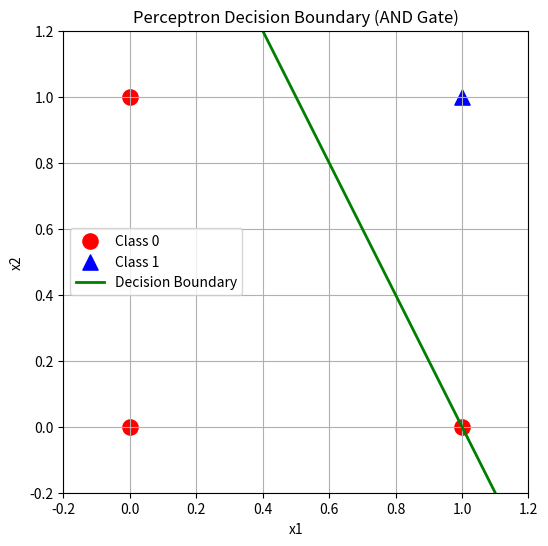

Generate this figure with matplotlib:
import numpy as np
import matplotlib.pyplot as plt


X = np.array([
    [0, 0],
    [0, 1],
    [1, 0],
    [1, 1]
])

y = np.array([0, 0, 0, 1])

def train_perceptron(X, y, lr=0.1, epochs=10):

    weights = np.zeros(X.shape[1])
    bias = 0

    for epoch in range(epochs):

        for i in range(len(X)):

           
            linear_output = np.dot(X[i], weights) + bias

           
            y_pred = 1 if linear_output >= 0 else 0

         
            update = lr * (y[i] - y_pred)

            weights += update * X[i]
            bias += update

    return weights, bias

weights, bias = train_perceptron(X, y)

print("Final Weights:", weights)
print("Final Bias:", bias)

print("\nPredictions")
for i in range(len(X)):
    output = np.dot(X[i], weights) + bias
    pred = 1 if output >= 0 else 0
    print(f"{X[i]} --> {pred}")

plt.figure(figsize=(6,6))

for i in range(len(X)):
    if y[i] == 0:
        plt.scatter(X[i][0], X[i][1],
                    color='red',
                    s=120,
                    marker='o',
                    label='Class 0' if i==0 else "")
    else:
        plt.scatter(X[i][0], X[i][1],
                    color='blue',
                    s=120,
                    marker='^',
                    label='Class 1')

x_values = np.linspace(-0.2, 1.2, 100)

if weights[1] != 0:
    y_values = -(weights[0]*x_values + bias)/weights[1]
    plt.plot(x_values, y_values,
             color='green',
             linewidth=2,
             label='Decision Boundary')

plt.xlim(-0.2,1.2)
plt.ylim(-0.2,1.2)

plt.xlabel("x1")
plt.ylabel("x2")
plt.title("Perceptron Decision Boundary (AND Gate)")
plt.grid(True)
plt.legend()

plt.show()
